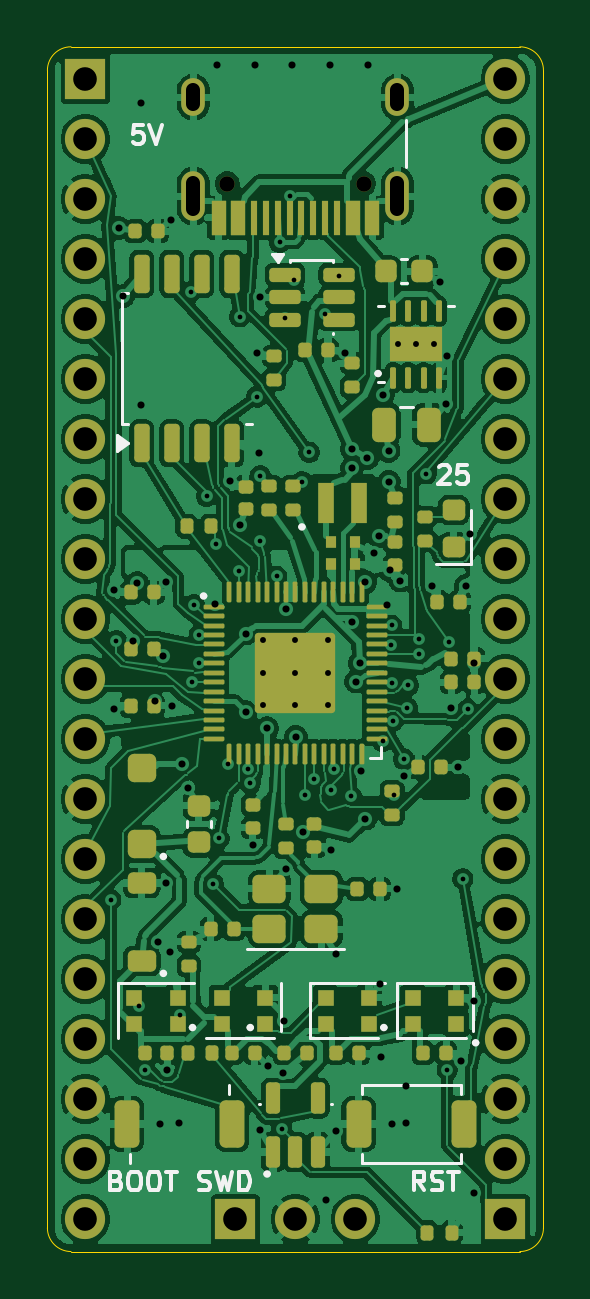
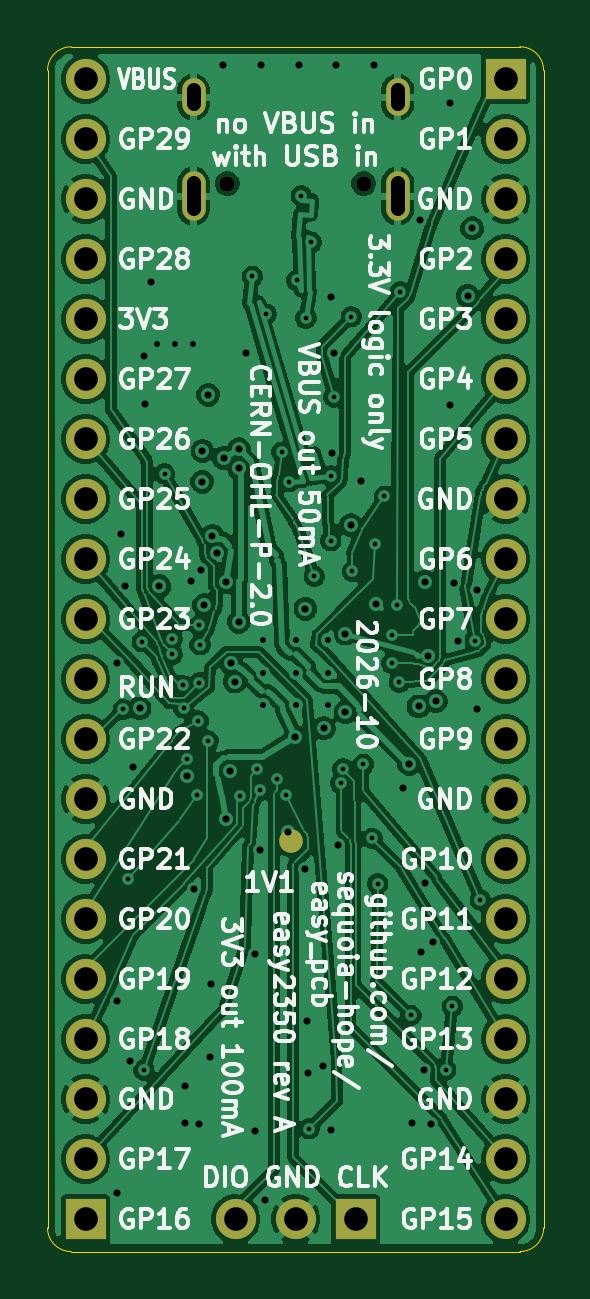
Circuit board: 11 layer files. Board 21.0 x 51.0 mm.
- bottom_copper: easy2350-B_Cu.gbl (181801 bytes)
- bottom_mask: easy2350-B_Mask.gbs (2054 bytes)
- paste: easy2350-B_Paste.gbp (462 bytes)
- bottom_silk: easy2350-B_Silkscreen.gbo (153668 bytes)
- outline: easy2350-Edge_Cuts.gm1 (1010 bytes)
- top_copper: easy2350-F_Cu.gtl (288137 bytes)
- top_mask: easy2350-F_Mask.gts (15169 bytes)
- paste: easy2350-F_Paste.gtp (13766 bytes)
- top_silk: easy2350-F_Silkscreen.gto (27987 bytes)
- drill: easy2350-NPTH.drl (379 bytes)
- drill: easy2350-PTH.drl (3992 bytes)

=== bottom_copper: easy2350-B_Cu.gbl (181801 bytes, source omitted) ===
=== bottom_mask: easy2350-B_Mask.gbs ===
%TF.GenerationSoftware,KiCad,Pcbnew,9.0.8+dfsg-1*%
%TF.CreationDate,2026-10-31T20:56:39-07:00*%
%TF.ProjectId,easy2350,65617379-3233-4353-902e-6b696361645f,A*%
%TF.SameCoordinates,Original*%
%TF.FileFunction,Soldermask,Bot*%
%TF.FilePolarity,Negative*%
%FSLAX46Y46*%
G04 Gerber Fmt 4.6, Leading zero omitted, Abs format (unit mm)*
G04 Created by KiCad (PCBNEW 9.0.8+dfsg-1) date 2026-10-31 20:56:39*
%MOMM*%
%LPD*%
G01*
G04 APERTURE LIST*
%ADD10R,1.700000X1.700000*%
%ADD11C,1.700000*%
%ADD12C,0.650000*%
%ADD13O,1.000000X2.100000*%
%ADD14O,1.000000X1.600000*%
%ADD15C,1.000000*%
G04 APERTURE END LIST*
D10*
%TO.C,J4*%
X107960000Y-149630000D03*
D11*
X110500000Y-149630000D03*
X113040000Y-149630000D03*
%TD*%
D12*
%TO.C,J1*%
X113390000Y-105790000D03*
X107610000Y-105790000D03*
D13*
X114820000Y-106320000D03*
D14*
X114820000Y-102140000D03*
D13*
X106180000Y-106320000D03*
D14*
X106180000Y-102140000D03*
%TD*%
D10*
%TO.C,J2*%
X101610000Y-101370000D03*
D11*
X101610000Y-103910000D03*
X101610000Y-106450000D03*
X101610000Y-108990000D03*
X101610000Y-111530000D03*
X101610000Y-114070000D03*
X101610000Y-116610000D03*
X101610000Y-119150000D03*
X101610000Y-121690000D03*
X101610000Y-124230000D03*
X101610000Y-126770000D03*
X101610000Y-129310000D03*
X101610000Y-131850000D03*
X101610000Y-134390000D03*
X101610000Y-136930000D03*
X101610000Y-139470000D03*
X101610000Y-142010000D03*
X101610000Y-144550000D03*
X101610000Y-147090000D03*
X101610000Y-149630000D03*
%TD*%
D10*
%TO.C,J3*%
X119390000Y-149630000D03*
D11*
X119390000Y-147090000D03*
X119390000Y-144550000D03*
X119390000Y-142010000D03*
X119390000Y-139470000D03*
X119390000Y-136930000D03*
X119390000Y-134390000D03*
X119390000Y-131850000D03*
X119390000Y-129310000D03*
X119390000Y-126770000D03*
X119390000Y-124230000D03*
X119390000Y-121690000D03*
X119390000Y-119150000D03*
X119390000Y-116610000D03*
X119390000Y-114070000D03*
X119390000Y-111530000D03*
X119390000Y-108990000D03*
X119390000Y-106450000D03*
X119390000Y-103910000D03*
X119390000Y-101370000D03*
%TD*%
D15*
%TO.C,TP3*%
X110700000Y-133600000D03*
%TD*%
M02*

=== paste: easy2350-B_Paste.gbp ===
%TF.GenerationSoftware,KiCad,Pcbnew,9.0.8+dfsg-1*%
%TF.CreationDate,2026-10-31T20:56:39-07:00*%
%TF.ProjectId,easy2350,65617379-3233-4353-902e-6b696361645f,A*%
%TF.SameCoordinates,Original*%
%TF.FileFunction,Paste,Bot*%
%TF.FilePolarity,Positive*%
%FSLAX46Y46*%
G04 Gerber Fmt 4.6, Leading zero omitted, Abs format (unit mm)*
G04 Created by KiCad (PCBNEW 9.0.8+dfsg-1) date 2026-10-31 20:56:39*
%MOMM*%
%LPD*%
G01*
G04 APERTURE LIST*
G04 APERTURE END LIST*
M02*

=== bottom_silk: easy2350-B_Silkscreen.gbo (153668 bytes, source omitted) ===
=== outline: easy2350-Edge_Cuts.gm1 ===
%TF.GenerationSoftware,KiCad,Pcbnew,9.0.8+dfsg-1*%
%TF.CreationDate,2026-10-31T20:56:39-07:00*%
%TF.ProjectId,easy2350,65617379-3233-4353-902e-6b696361645f,A*%
%TF.SameCoordinates,Original*%
%TF.FileFunction,Profile,NP*%
%FSLAX46Y46*%
G04 Gerber Fmt 4.6, Leading zero omitted, Abs format (unit mm)*
G04 Created by KiCad (PCBNEW 9.0.8+dfsg-1) date 2026-10-31 20:56:39*
%MOMM*%
%LPD*%
G01*
G04 APERTURE LIST*
%TA.AperFunction,Profile*%
%ADD10C,0.050000*%
%TD*%
G04 APERTURE END LIST*
D10*
X100000000Y-101000000D02*
G75*
G02*
X101000000Y-100000000I1000000J0D01*
G01*
X100000000Y-150000000D02*
X100000000Y-101000000D01*
X101000000Y-100000000D02*
X120000000Y-100000000D01*
X101000000Y-151000000D02*
G75*
G02*
X100000000Y-150000000I0J1000000D01*
G01*
X120000000Y-100000000D02*
G75*
G02*
X121000000Y-101000000I0J-1000000D01*
G01*
X120000000Y-151000000D02*
X101000000Y-151000000D01*
X121000000Y-101000000D02*
X121000000Y-150000000D01*
X121000000Y-150000000D02*
G75*
G02*
X120000000Y-151000000I-1000000J0D01*
G01*
M02*

=== top_copper: easy2350-F_Cu.gtl (288137 bytes, source omitted) ===
=== top_mask: easy2350-F_Mask.gts (15169 bytes, source omitted) ===
=== paste: easy2350-F_Paste.gtp (13766 bytes, source omitted) ===
=== top_silk: easy2350-F_Silkscreen.gto (27987 bytes, source omitted) ===
=== drill: easy2350-NPTH.drl ===
M48
; DRILL file {KiCad 9.0.8+dfsg-1} date 2026-10-31T20:56:39-0700
; FORMAT={-:-/ absolute / metric / decimal}
; #@! TF.CreationDate,2026-10-31T20:56:39-07:00
; #@! TF.GenerationSoftware,Kicad,Pcbnew,9.0.8+dfsg-1
; #@! TF.FileFunction,NonPlated,1,4,NPTH
FMAT,2
METRIC
; #@! TA.AperFunction,NonPlated,NPTH,ComponentDrill
T1C0.650
%
G90
G05
T1
X107.61Y-105.79
X113.39Y-105.79
M30

=== drill: easy2350-PTH.drl ===
M48
; DRILL file {KiCad 9.0.8+dfsg-1} date 2026-10-31T20:56:39-0700
; FORMAT={-:-/ absolute / metric / decimal}
; #@! TF.CreationDate,2026-10-31T20:56:39-07:00
; #@! TF.GenerationSoftware,Kicad,Pcbnew,9.0.8+dfsg-1
; #@! TF.FileFunction,Plated,1,4,PTH
FMAT,2
METRIC
; #@! TA.AperFunction,Plated,PTH,ViaDrill
T1C0.200
; #@! TA.AperFunction,Plated,PTH,ComponentDrill
T2C0.250
; #@! TA.AperFunction,Plated,PTH,ViaDrill
T3C0.300
; #@! TA.AperFunction,Plated,PTH,ComponentDrill
T4C0.600
; #@! TA.AperFunction,Plated,PTH,ComponentDrill
T5C1.000
%
G90
G05
T1
X102.677Y-136.102
X102.922Y-125.147
X103.867Y-140.618
X104.147Y-143.312
X105.617Y-141.002
X106.072Y-110.377
X106.108Y-126.897
X106.22Y-123.61
X106.42Y-126.09
X106.43Y-124.89
X106.737Y-119.022
X107.017Y-135.438
X107.157Y-121.052
X107.262Y-133.512
X107.63Y-130.37
X108.09Y-122.21
X108.137Y-111.427
X108.487Y-130.572
X108.593Y-131.167
X108.872Y-114.822
X109.012Y-118.16
X109.012Y-120.912
X109.712Y-122.417
X109.83Y-108.272
X109.922Y-145.797
X110.06Y-111.487
X110.255Y-106.297
X110.46Y-109.887
X110.787Y-118.41
X110.89Y-131.67
X111.078Y-117.167
X111.29Y-130.99
X111.752Y-111.312
X111.987Y-131.482
X112.127Y-130.572
X112.327Y-109.712
X112.86Y-131.73
X114.19Y-129.39
X114.54Y-125.31
X114.578Y-126.932
X114.58Y-124.49
X114.612Y-128.542
X114.682Y-131.692
X115.08Y-130.15
X115.242Y-127.982
X115.277Y-127.037
X115.73Y-125.07
X115.73Y-125.72
X116.047Y-118.078
X116.922Y-143.312
X116.992Y-125.182
X117.587Y-135.227
X117.797Y-128.052
T2
X109.125Y-125.125
X109.125Y-126.5
X109.125Y-127.875
X110.5Y-125.125
X110.5Y-126.5
X110.5Y-127.875
X111.875Y-125.125
X111.875Y-126.5
X111.875Y-127.875
X114.85Y-112.6
X115.6Y-112.6
X116.35Y-112.6
T3
X102.836Y-122.977
X102.836Y-128.023
X103.021Y-107.677
X103.216Y-110.541
X103.623Y-125.147
X103.797Y-122.697
X103.975Y-102.375
X103.975Y-115.175
X104.567Y-127.703
X104.68Y-137.89
X104.775Y-145.6
X104.882Y-125.777
X105.0Y-135.4
X105.039Y-122.644
X105.08Y-143.31
X105.176Y-138.33
X105.224Y-107.344
X105.295Y-127.923
X105.575Y-145.575
X105.688Y-130.362
X105.962Y-131.367
X107.09Y-123.57
X107.175Y-100.775
X107.733Y-118.377
X108.157Y-120.247
X108.39Y-124.84
X108.39Y-128.16
X108.7Y-133.77
X108.775Y-100.775
X108.891Y-112.965
X108.944Y-117.202
X109.0Y-110.6
X109.019Y-145.867
X109.3Y-128.85
X109.336Y-143.144
X109.976Y-143.442
X110.027Y-141.248
X110.081Y-123.788
X110.107Y-134.807
X110.375Y-100.775
X110.52Y-129.21
X110.832Y-133.232
X111.794Y-148.81
X111.975Y-100.775
X111.999Y-133.983
X112.197Y-145.897
X112.2Y-138.389
X112.579Y-112.973
X112.897Y-117.027
X112.897Y-117.832
X112.897Y-124.343
X113.07Y-126.87
X113.23Y-126.1
X113.29Y-130.65
X113.457Y-122.662
X113.457Y-132.672
X113.547Y-117.402
X113.575Y-100.775
X113.81Y-121.42
X114.017Y-120.703
X114.097Y-139.675
X114.126Y-142.767
X114.2Y-114.736
X114.37Y-123.63
X114.445Y-117.108
X114.454Y-118.413
X114.507Y-122.163
X114.575Y-145.6
X114.79Y-135.65
X114.943Y-122.597
X115.09Y-130.855
X115.175Y-143.975
X115.175Y-145.575
X116.262Y-122.833
X116.633Y-109.938
X116.873Y-115.138
X116.9Y-113.107
X117.105Y-128.01
X117.375Y-130.5
X117.495Y-142.955
X117.708Y-122.833
X117.87Y-120.625
X118.054Y-140.38
X118.065Y-126.09
X118.07Y-148.537
T5
X101.61Y-101.37
X101.61Y-103.91
X101.61Y-106.45
X101.61Y-108.99
X101.61Y-111.53
X101.61Y-114.07
X101.61Y-116.61
X101.61Y-119.15
X101.61Y-121.69
X101.61Y-124.23
X101.61Y-126.77
X101.61Y-129.31
X101.61Y-131.85
X101.61Y-134.39
X101.61Y-136.93
X101.61Y-139.47
X101.61Y-142.01
X101.61Y-144.55
X101.61Y-147.09
X101.61Y-149.63
X107.96Y-149.63
X110.5Y-149.63
X113.04Y-149.63
X119.39Y-101.37
X119.39Y-103.91
X119.39Y-106.45
X119.39Y-108.99
X119.39Y-111.53
X119.39Y-114.07
X119.39Y-116.61
X119.39Y-119.15
X119.39Y-121.69
X119.39Y-124.23
X119.39Y-126.77
X119.39Y-129.31
X119.39Y-131.85
X119.39Y-134.39
X119.39Y-136.93
X119.39Y-139.47
X119.39Y-142.01
X119.39Y-144.55
X119.39Y-147.09
X119.39Y-149.63
T4
X106.18Y-102.44G85X106.18Y-101.84
G05
X106.18Y-106.87G85X106.18Y-105.77
G05
X114.82Y-102.44G85X114.82Y-101.84
G05
X114.82Y-106.87G85X114.82Y-105.77
G05
M30
